Photos from the image-classification dataset "Inteligentny_robot_AI" in the GitHub repository IgnBys/Inteligentny_robot_AI. Its 3 classes are: bluza, pilka, telefon.

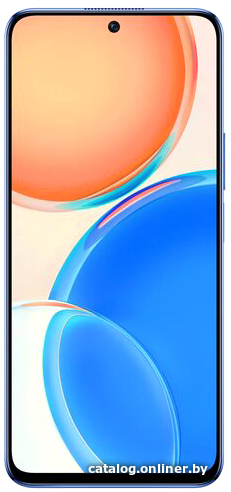
Label: telefon

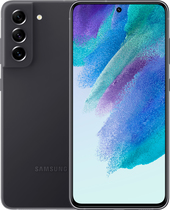
Label: telefon

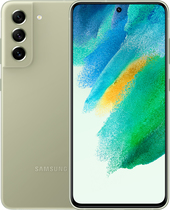
Label: telefon

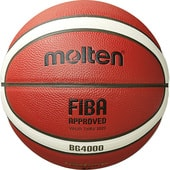
Label: pilka

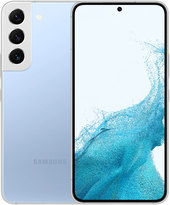
Label: telefon

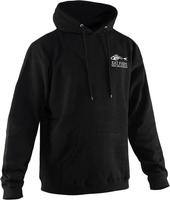
Label: bluza
